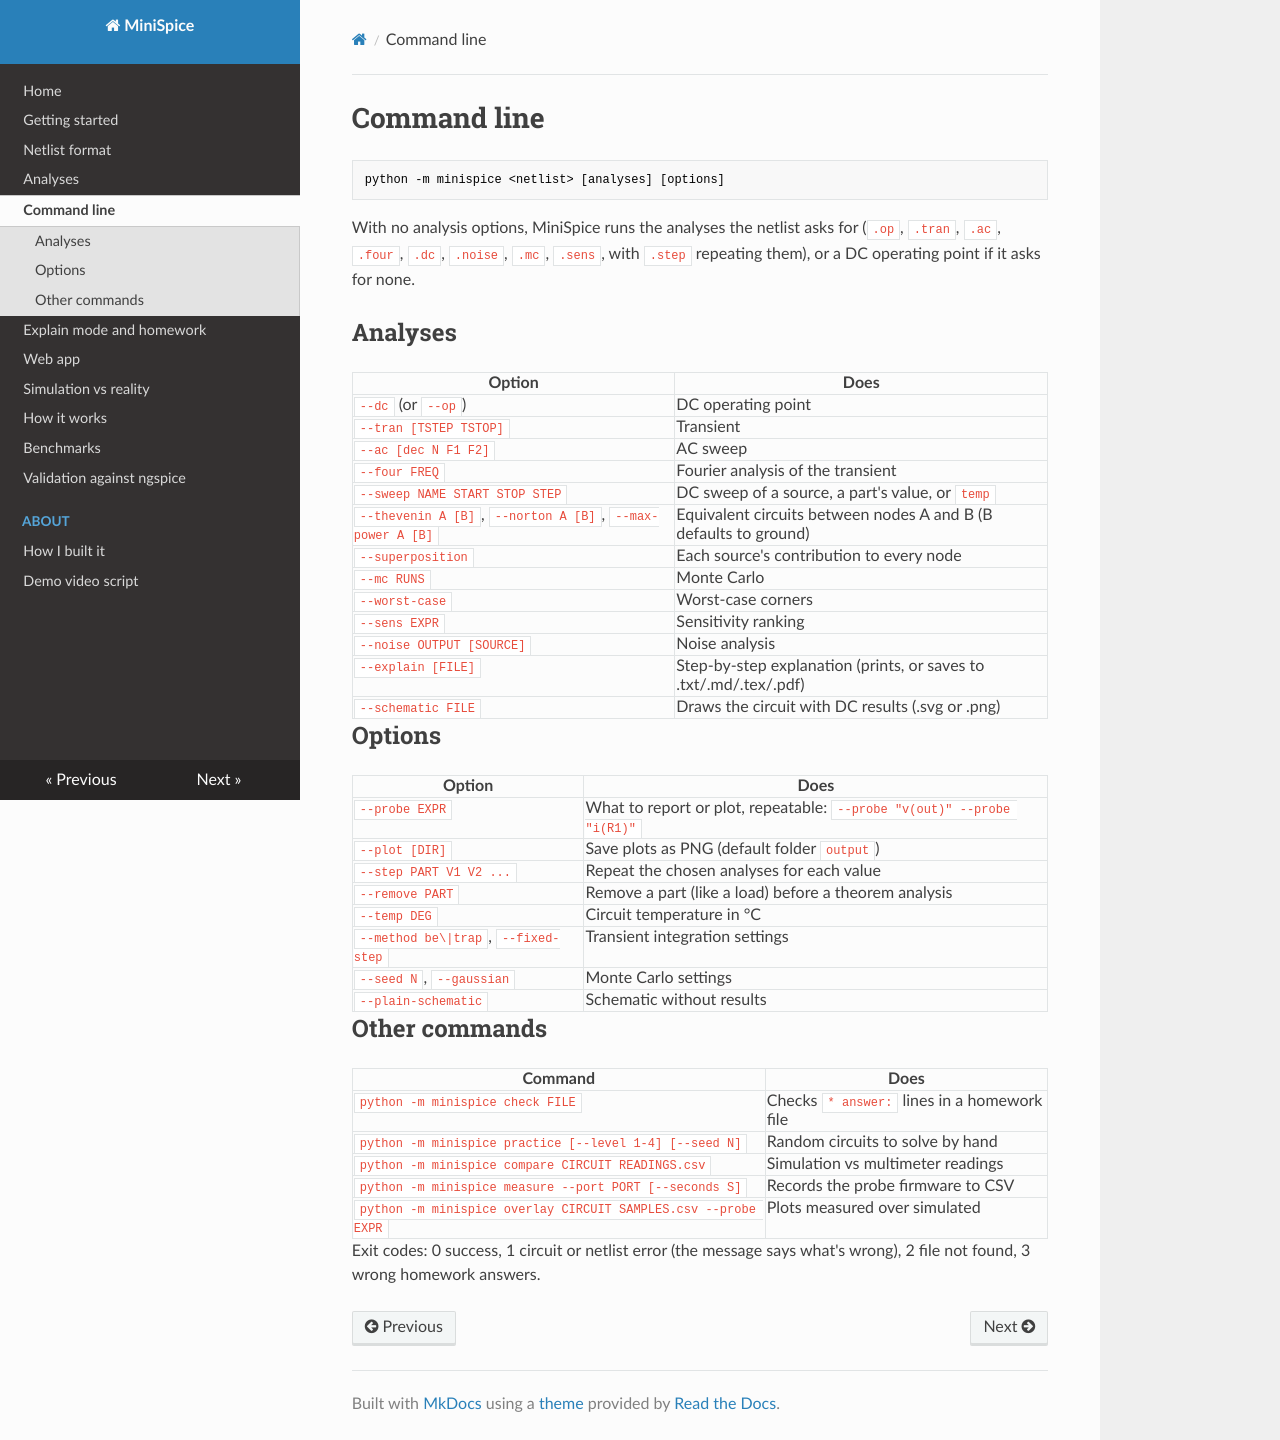

repository: nikolashh07/minispice · page: cli/index.html · generator: mkdocs

# Command line

```
python -m minispice <netlist> [analyses] [options]
```

With no analysis options, MiniSpice runs the analyses the netlist asks for (`.op`, `.tran`, `.ac`,
`.four`, `.dc`, `.noise`, `.mc`, `.sens`, with `.step` repeating them), or a DC operating point
if it asks for none.

## Analyses

| Option | Does |
|---|---|
| `--dc` (or `--op`) | DC operating point |
| `--tran [TSTEP TSTOP]` | Transient |
| `--ac [dec N F1 F2]` | AC sweep |
| `--four FREQ` | Fourier analysis of the transient |
| `--sweep NAME START STOP STEP` | DC sweep of a source, a part's value, or `temp` |
| `--thevenin A [B]`, `--norton A [B]`, `--max-power A [B]` | Equivalent circuits between nodes A and B (B defaults to ground) |
| `--superposition` | Each source's contribution to every node |
| `--mc RUNS` | Monte Carlo |
| `--worst-case` | Worst-case corners |
| `--sens EXPR` | Sensitivity ranking |
| `--noise OUTPUT [SOURCE]` | Noise analysis |
| `--explain [FILE]` | Step-by-step explanation (prints, or saves to .txt/.md/.tex/.pdf) |
| `--schematic FILE` | Draws the circuit with DC results (.svg or .png) |

## Options

| Option | Does |
|---|---|
| `--probe EXPR` | What to report or plot, repeatable: `--probe "v(out)" --probe "i(R1)"` |
| `--plot [DIR]` | Save plots as PNG (default folder `output`) |
| `--step PART V1 V2 ...` | Repeat the chosen analyses for each value |
| `--remove PART` | Remove a part (like a load) before a theorem analysis |
| `--temp DEG` | Circuit temperature in °C |
| `--method be\|trap`, `--fixed-step` | Transient integration settings |
| `--seed N`, `--gaussian` | Monte Carlo settings |
| `--plain-schematic` | Schematic without results |

## Other commands

| Command | Does |
|---|---|
| `python -m minispice check FILE` | Checks `* answer:` lines in a homework file |
| `python -m minispice practice [--level 1-4] [--seed N]` | Random circuits to solve by hand |
| `python -m minispice compare CIRCUIT READINGS.csv` | Simulation vs multimeter readings |
| `python -m minispice measure --port PORT [--seconds S]` | Records the probe firmware to CSV |
| `python -m minispice overlay CIRCUIT SAMPLES.csv --probe EXPR` | Plots measured over simulated |

Exit codes: 0 success, 1 circuit or netlist error (the message says what's wrong), 2 file not
found, 3 wrong homework answers.
